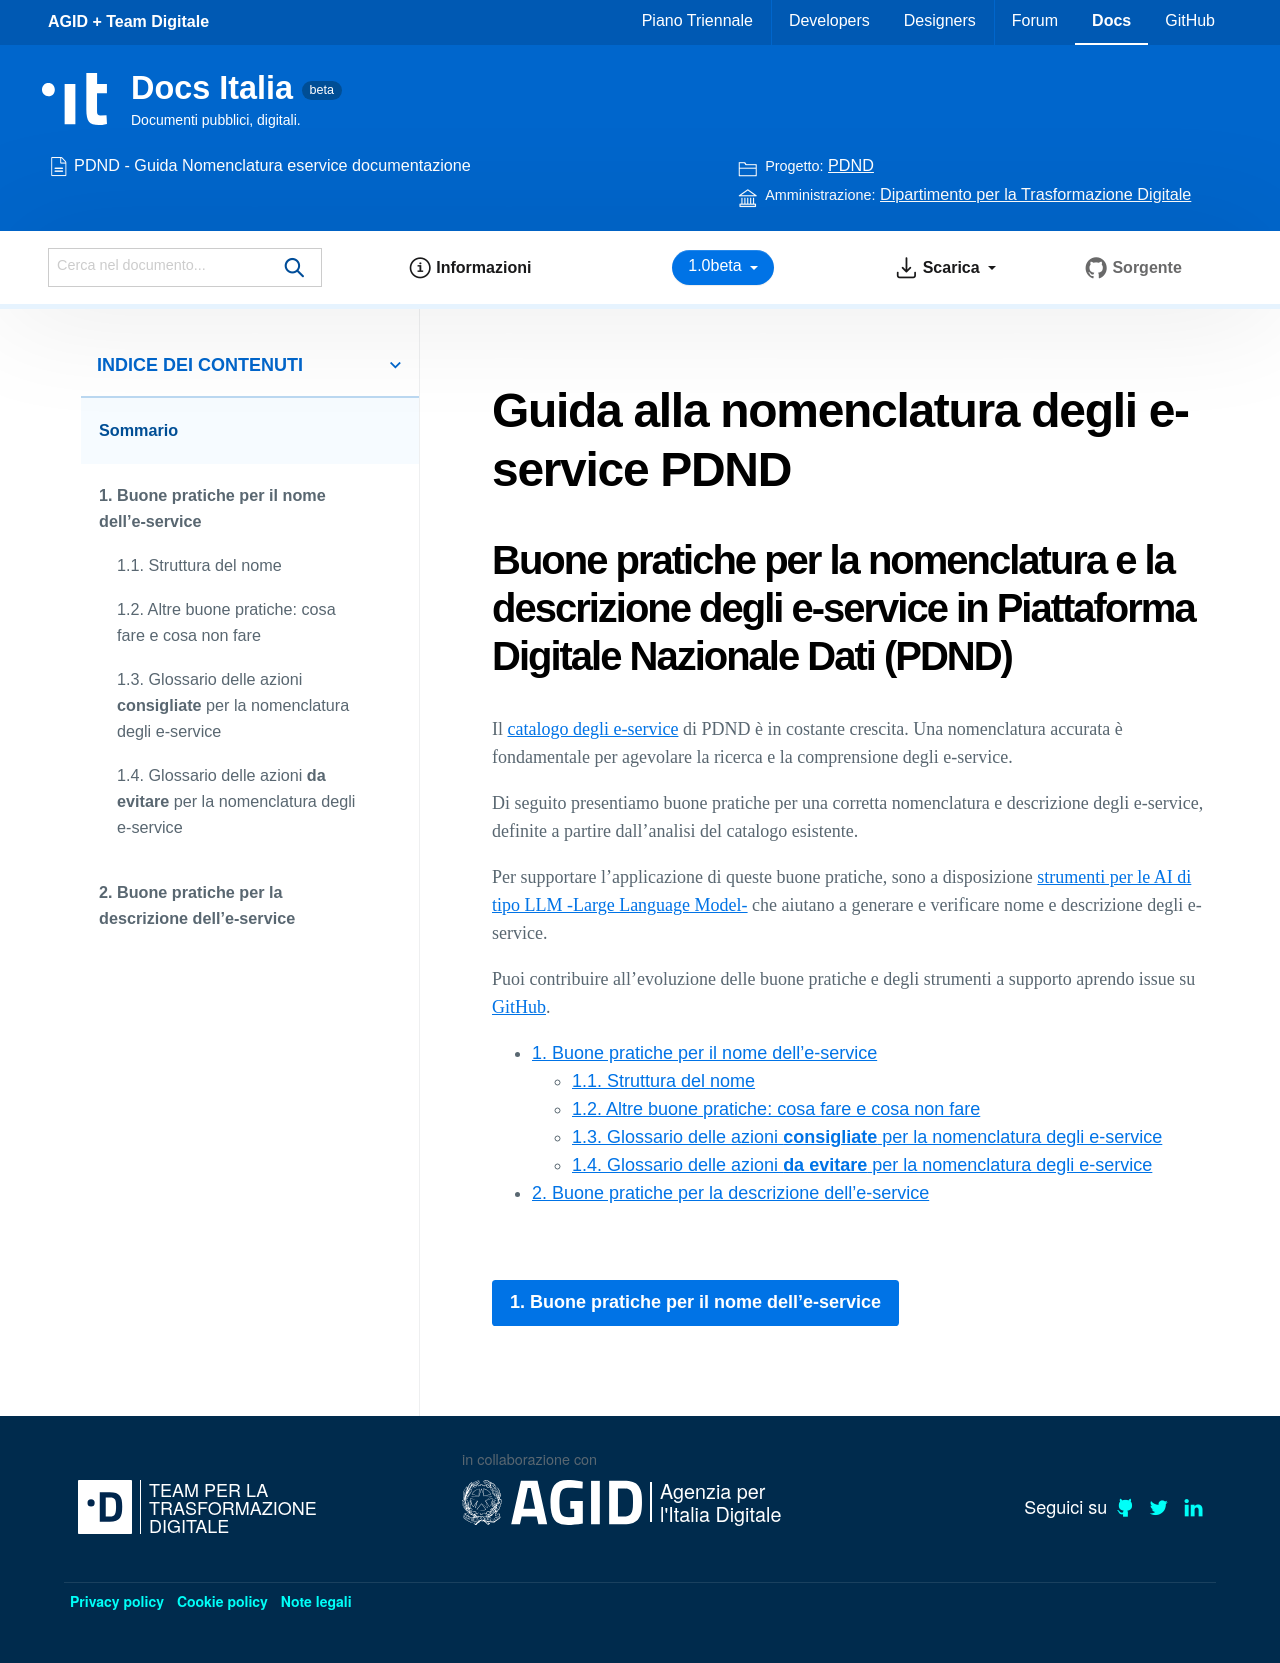

repository: italia/pdnd-guida-nomenclatura-eservice · page: index.html · generator: sphinx

Guida alla nomenclatura degli e-service PDND
++++++++++++++++++++++++++++++++++++++++++++

Buone pratiche per la nomenclatura e la descrizione degli e-service in Piattaforma Digitale Nazionale Dati (PDND)
=================================================================================================================

Il `catalogo degli e-service <https://www.interop.pagopa.it/catalogo>`_
di PDND è in costante crescita. Una nomenclatura accurata è fondamentale
per agevolare la ricerca e la comprensione degli e-service.

Di seguito presentiamo buone pratiche per una corretta nomenclatura e
descrizione degli e-service, definite a partire dall’analisi del
catalogo esistente.

Per supportare l'applicazione di queste buone pratiche, sono a disposizione `strumenti per le AI di tipo LLM -Large Language Model- <https://github.com/italia/pdnd-guida-nomenclatura-eservice/tree/versione-corrente/AI>`_ che aiutano a generare e verificare nome e descrizione degli e-service.

Puoi contribuire all’evoluzione delle buone pratiche e degli strumenti a supporto aprendo issue
su `GitHub <https://github.com/italia/pdnd-guida-nomenclatura-eservice>`_.


.. toctree::
  :maxdepth: 3
  :numbered:

  docs/buone-pratiche-per-il-nome.rst
  docs/buone-pratiche-per-la-descrizione.rst
  
